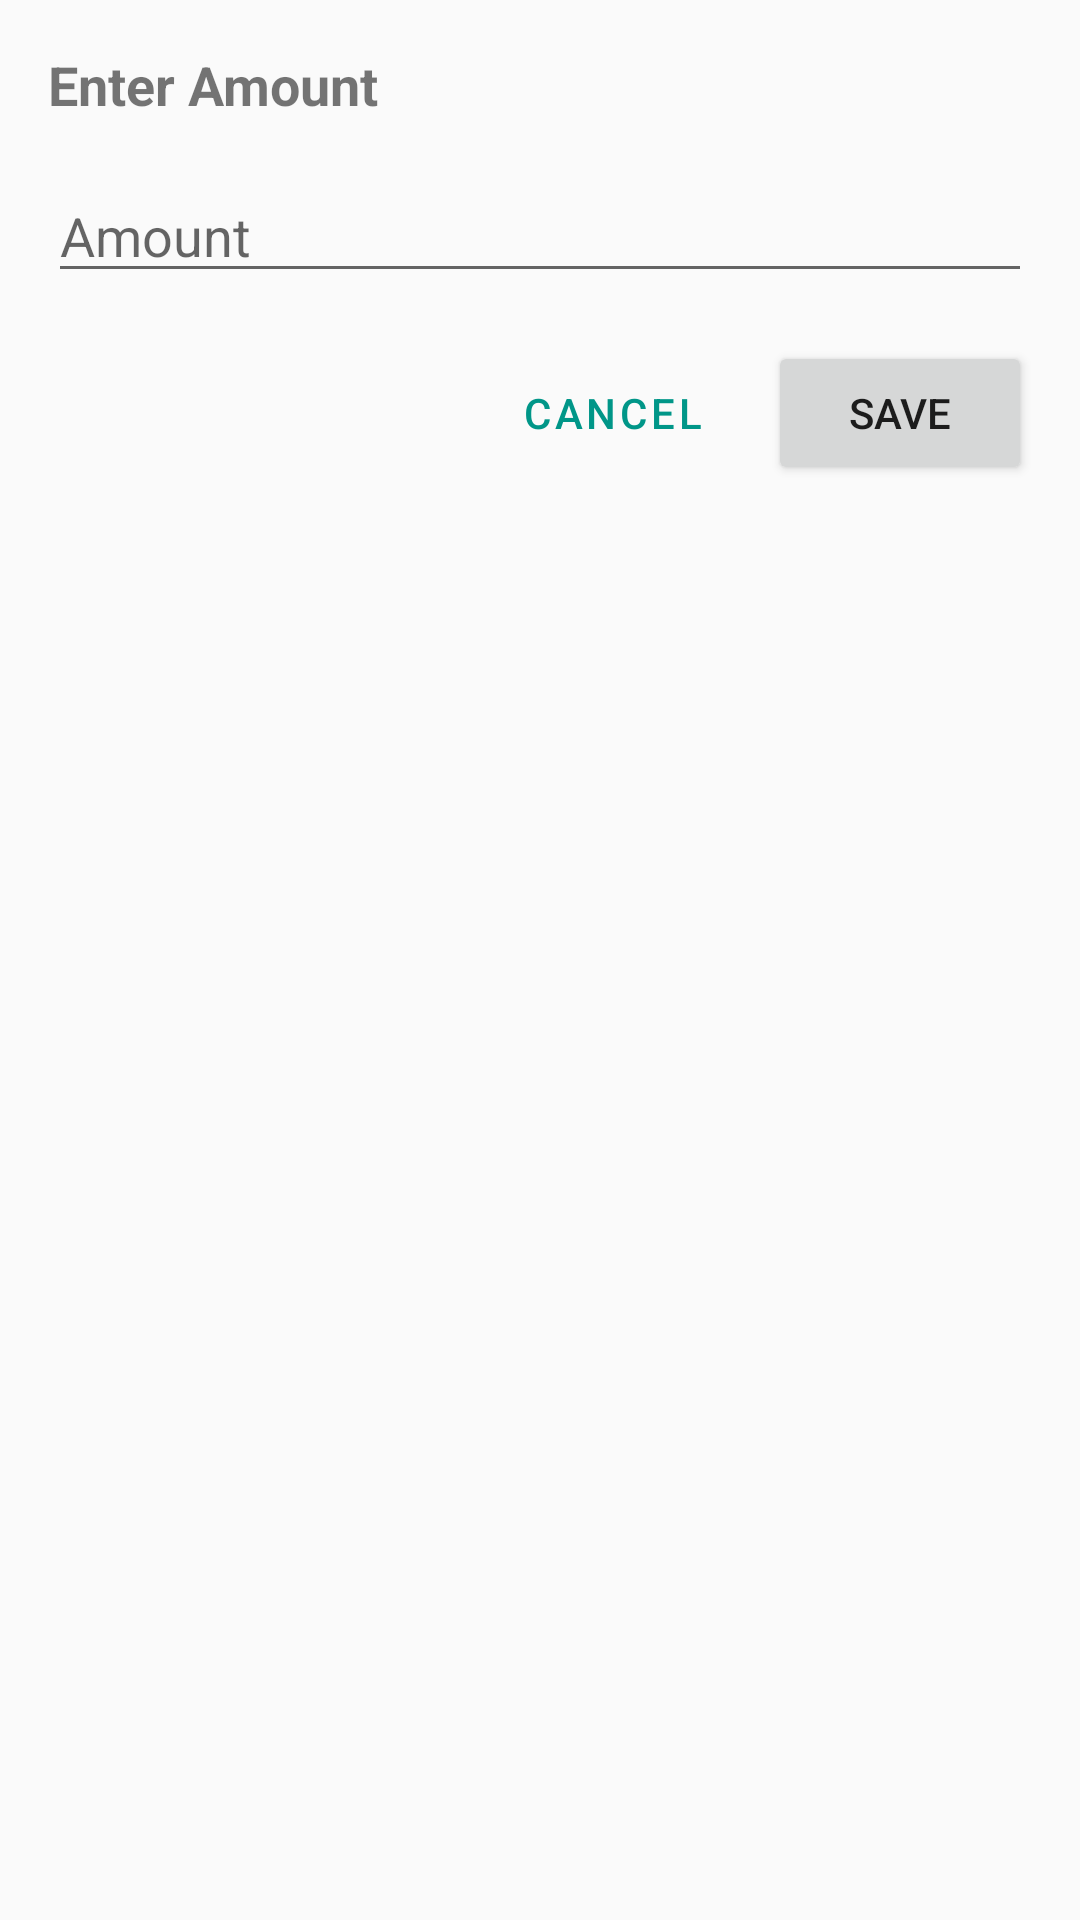

The Android layout XML behind this screen, and the referenced resources:
<!-- AndroidManifest.xml: application theme Theme.MyGoodBudgetPart2 -->
<!-- res/layout/dialog_enter_amount.xml -->
<?xml version="1.0" encoding="utf-8"?>
<LinearLayout xmlns:android="http://schemas.android.com/apk/res/android"
    android:layout_width="match_parent"
    android:layout_height="wrap_content"
    android:orientation="vertical"
    android:padding="16dp">

    <TextView
        android:layout_width="match_parent"
        android:layout_height="wrap_content"
        android:text="Enter Amount"
        android:textSize="18sp"
        android:textStyle="bold"
        android:layout_marginBottom="16dp"/>

    <EditText
        android:id="@+id/etAmount"
        android:layout_width="match_parent"
        android:layout_height="wrap_content"
        android:hint="Amount"
        android:inputType="numberDecimal"
        android:layout_marginBottom="16dp"/>

    <LinearLayout
        android:layout_width="match_parent"
        android:layout_height="wrap_content"
        android:orientation="horizontal"
        android:gravity="end">

        <Button
            android:id="@+id/btnCancel"
            android:layout_width="wrap_content"
            android:layout_height="wrap_content"
            android:text="Cancel"
            android:layout_marginEnd="8dp"
            style="@style/Widget.MaterialComponents.Button.TextButton"/>

        <Button
            android:id="@+id/btnSave"
            android:layout_width="wrap_content"
            android:layout_height="wrap_content"
            android:text="Save"/>
    </LinearLayout>
</LinearLayout>
<!-- resources referenced by this layout -->
<resources>
  <style name="Theme.MyGoodBudgetPart2" parent="Theme.MaterialComponents.DayNight.NoActionBar">
          <item name="colorPrimary">@color/primary</item>
          <item name="colorPrimaryVariant">@color/primary_dark</item>
          <item name="colorOnPrimary">@android:color/white</item>
          <item name="colorSecondary">@color/accent</item>
          <item name="colorOnSecondary">@android:color/white</item>
          <item name="android:statusBarColor">@color/primary_dark</item>
          <item name="android:windowBackground">@color/background</item>
      </style>
  <color name="primary">#009688</color>
  <color name="primary_dark">#00796B</color>
  <color name="accent">#FF5722</color>
  <color name="background">#FAFAFA</color>
</resources>
